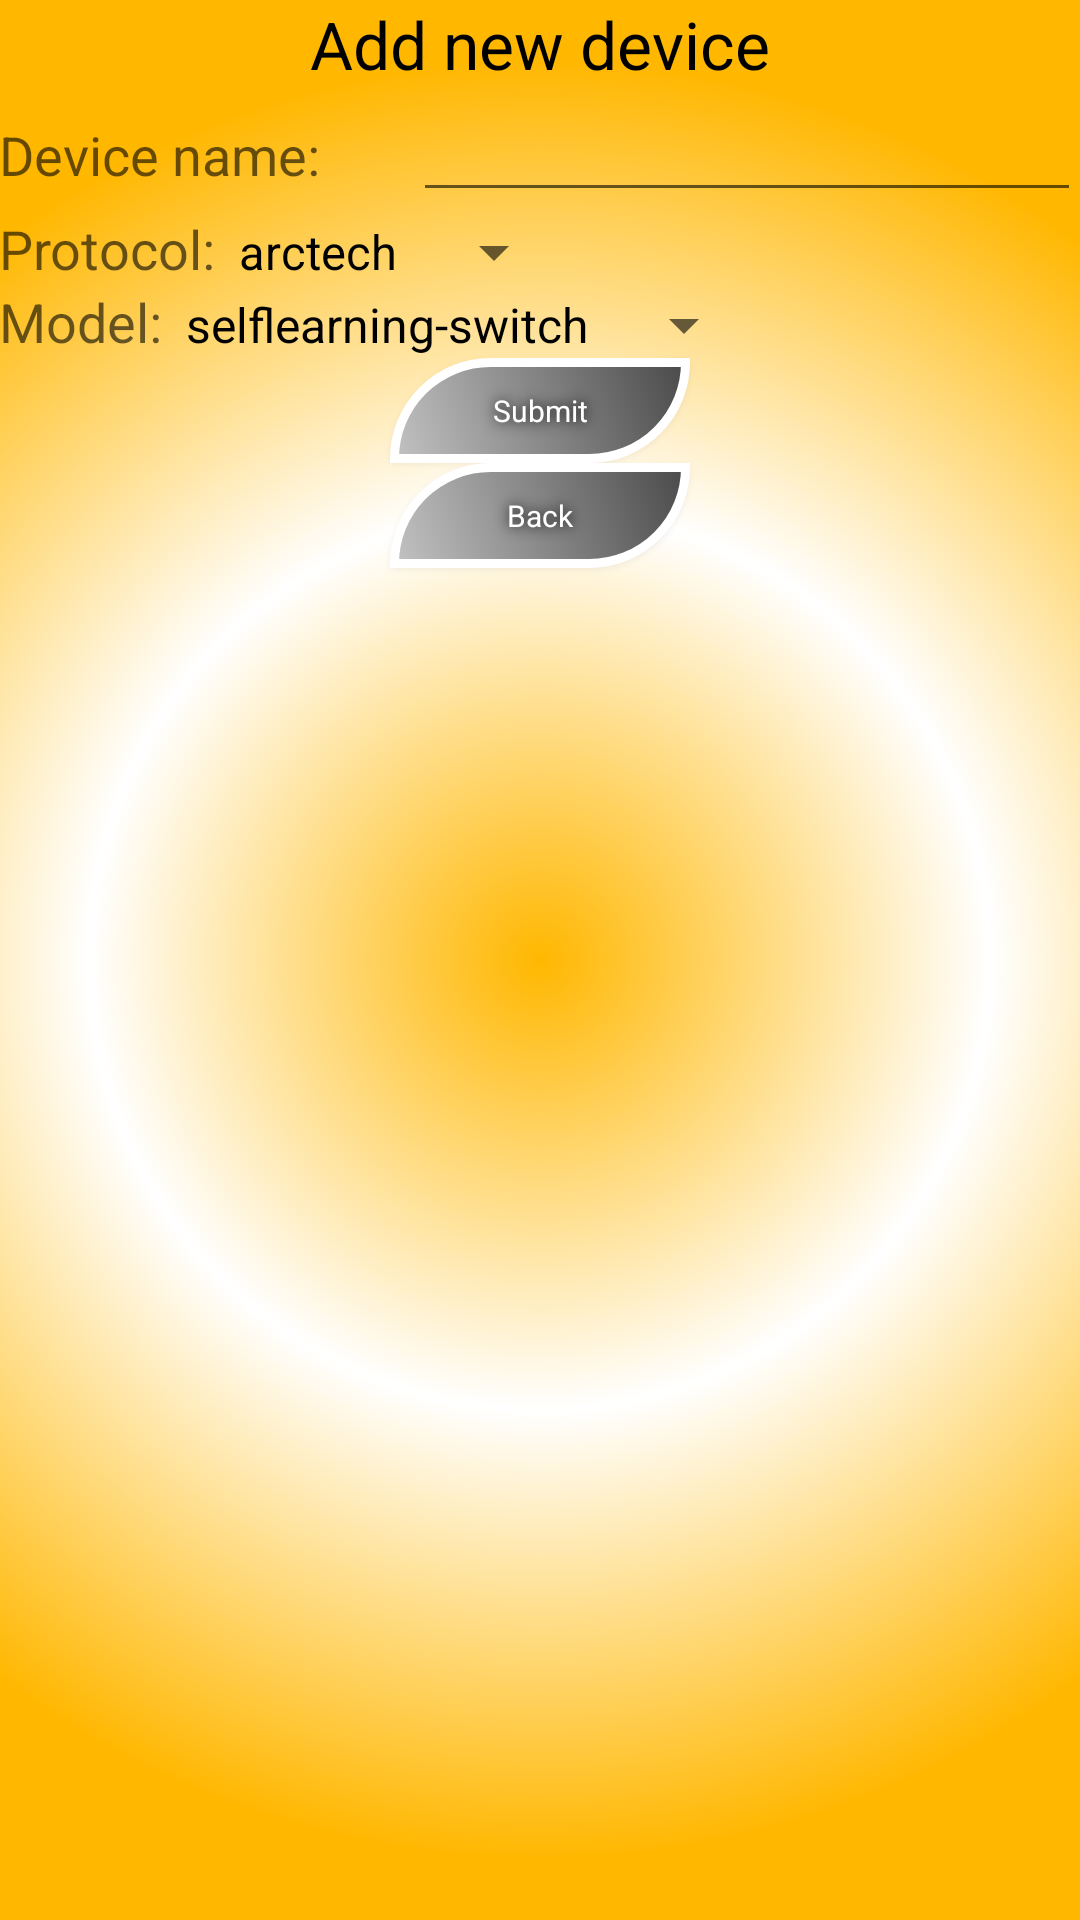

Here is an Android app screen rendered from its layout file. Give the layout XML and the strings, colors and styles it references.
<!-- AndroidManifest.xml: activity theme AppTheme.NoActionBar -->
<!-- res/layout/activity_add_device.xml -->
<?xml version="1.0" encoding="utf-8"?>
<android.support.design.widget.CoordinatorLayout xmlns:android="http://schemas.android.com/apk/res/android"
    xmlns:app="http://schemas.android.com/apk/res-auto"
    xmlns:tools="http://schemas.android.com/tools"
    android:layout_width="match_parent"
    android:layout_height="match_parent"
    android:fitsSystemWindows="true"
    tools:context=".view.AddDevice">

    <android.support.design.widget.AppBarLayout
        android:layout_width="match_parent"
        android:layout_height="wrap_content"
        android:theme="@style/AppTheme.AppBarOverlay">

    </android.support.design.widget.AppBarLayout>

    <include layout="@layout/content_add_device" />

</android.support.design.widget.CoordinatorLayout>
<!-- res/layout/content_add_device.xml (included above) -->
<?xml version="1.0" encoding="utf-8"?>
<LinearLayout xmlns:android="http://schemas.android.com/apk/res/android"
    xmlns:app="http://schemas.android.com/apk/res-auto"
    xmlns:tools="http://schemas.android.com/tools"
    android:layout_width="match_parent"
    android:layout_height="match_parent"
    android:paddingBottom="@dimen/activity_vertical_margin"
    android:paddingLeft="@dimen/activity_horizontal_margin"
    android:paddingRight="@dimen/activity_horizontal_margin"
    android:paddingTop="@dimen/activity_vertical_margin"
    app:layout_behavior="@string/appbar_scrolling_view_behavior"
    tools:context=".view.AddDevice"
    tools:showIn="@layout/activity_add_device"
    android:orientation="vertical"
    android:gravity="center_horizontal"
    android:background="@drawable/backgrounds">

    <TextView
        android:layout_width="wrap_content"
        android:layout_height="wrap_content"
        android:textAppearance="?android:attr/textAppearanceLarge"
        android:text="@string/title_activity_add_device"
        android:id="@+id/addDeviceTitleTextView" />

    <LinearLayout
        android:layout_width="match_parent"
        android:layout_height="wrap_content">

        <TextView
            android:layout_width="wrap_content"
            android:layout_height="wrap_content"
            android:textAppearance="?android:attr/textAppearanceMedium"
            android:text="@string/device_name_text_view"
            android:id="@+id/deviceNameTextView" />

        <EditText
            android:layout_width="fill_parent"
            android:layout_height="wrap_content"
            android:id="@+id/enteredDeviceName"
            android:layout_marginLeft="31dp"
            android:layout_marginStart="31dp"
            android:inputType="text" />
    </LinearLayout>

    <LinearLayout
        android:orientation="horizontal"
        android:layout_width="match_parent"
        android:layout_height="wrap_content">

        <TextView
            android:layout_width="wrap_content"
            android:layout_height="wrap_content"
            android:textAppearance="?android:attr/textAppearanceMedium"
            android:text="@string/protocol_text_view"
            android:id="@+id/protocolTextView" />

        <Spinner
            android:layout_width="wrap_content"
            android:layout_height="wrap_content"
            android:id="@+id/protocolSpinner"
            android:entries="@array/protocolList" />
    </LinearLayout>

    <LinearLayout
        android:orientation="horizontal"
        android:layout_width="match_parent"
        android:layout_height="wrap_content">

        <TextView
            android:layout_width="wrap_content"
            android:layout_height="wrap_content"
            android:textAppearance="?android:attr/textAppearanceMedium"
            android:text="@string/model_text_view"
            android:id="@+id/modelTextView" />

        <Spinner
            android:layout_width="wrap_content"
            android:layout_height="wrap_content"
            android:id="@+id/modelSpinner"
            android:entries="@array/modelList" />
    </LinearLayout>

    <Button
        android:layout_width="100dp"
        android:layout_height="35dp"
        style="@style/ButtonStyle"
        android:text="@string/submit_bttn"
        android:id="@+id/submitNewDeviceBttn" />

    <Button
        android:layout_width="100dp"
        android:layout_height="35dp"
        style="@style/ButtonStyle"
        android:text="@string/back_bttn"
        android:id="@+id/backBttn" />

</LinearLayout>
<!-- resources referenced by this layout -->
<resources>
  <string-array name="modelList">
          <item name="baseitem">selflearning-switch</item>
      </string-array>
  <string-array name="protocolList">
          <item name="baseitem">arctech</item>
      </string-array>
  <!-- drawable backgrounds (drawable) -->
  <?xml version="1.0" encoding="utf-8"?>
  <selector xmlns:android="http://schemas.android.com/apk/res/android">
  <item>
      <shape>
          <gradient
              android:angle="0"
              android:startColor="#ffb700"
              android:centerColor="#ffffff"
              android:endColor="#ffb700"
              android:gradientRadius="900"
              android:type="radial"
              android:centerX="0.5"
              android:centerY="0.5"/>
      </shape>
  </item>
  </selector>
  <string name="back_bttn">Back</string>
  <string name="device_name_text_view">Device name:</string>
  <string name="model_text_view">Model:</string>
  <string name="protocol_text_view">Protocol:</string>
  <string name="submit_bttn">Submit</string>
  <string name="title_activity_add_device">Add new device</string>
  <style name="AppTheme.AppBarOverlay" parent="ThemeOverlay.AppCompat.Dark.ActionBar" />
  <style name="ButtonStyle" parent="@android:style/Widget.Button.Small">
          <item name="android:textColor">#FFFFFF</item>
          <item name="android:textSize">10sp</item>
          <item name="android:shadowColor">#000000</item>
          <item name="android:shadowDx">0</item>
          <item name="android:shadowDy">0</item>
          <item name="android:shadowRadius">11</item>
          <item name="android:background">@drawable/buttons</item>
      </style>
  <style name="AppTheme.NoActionBar">
          <item name="windowActionBar">false</item>
          <item name="windowNoTitle">true</item>
      </style>
  <!-- drawable buttons (drawable) -->
  <?xml version="1.0" encoding="utf-8"?>
  <shape xmlns:android="http://schemas.android.com/apk/res/android" android:shape="rectangle" >
      <corners
          android:topLeftRadius="100dp"
          android:topRightRadius="0dp"
          android:bottomLeftRadius="0dp"
          android:bottomRightRadius="100dp" />
  
      <gradient
          android:angle="45"
          android:startColor="#C2C2C2"
          android:endColor="#4A4A4A"
          android:type="linear" />
  
      <padding
          android:left="0dp"
          android:top="0dp"
          android:right="0dp"
          android:bottom="0dp" />
  
      <size
          android:width="225dp"
          android:height="60dp" />
  
      <stroke
          android:width="3dp"
  
          android:color="#FFFFFF" />
  </shape>
</resources>
